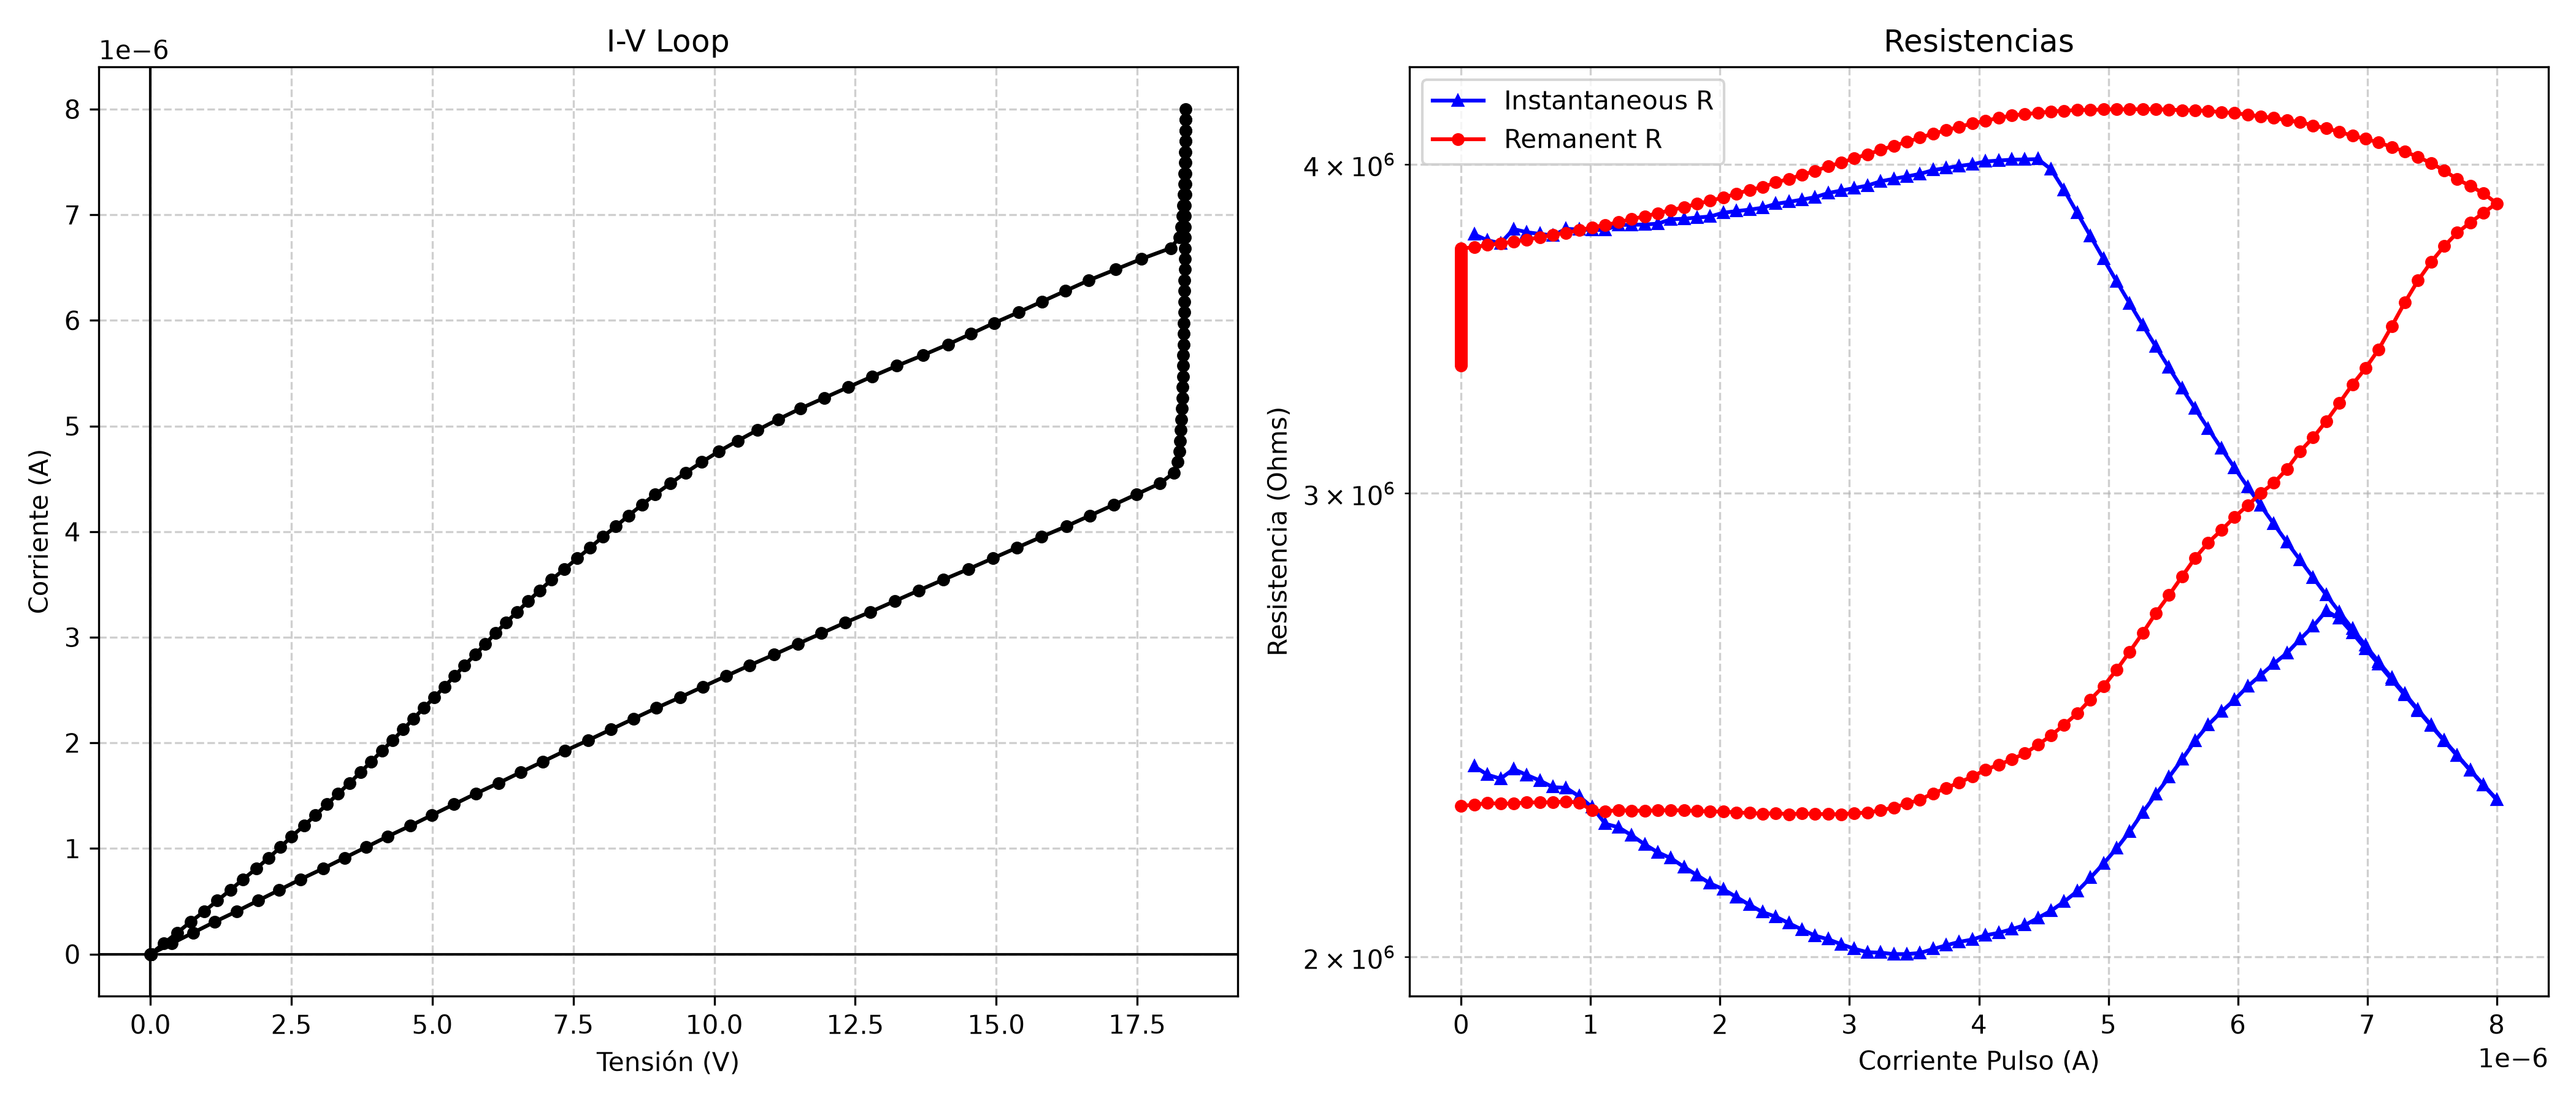

Data behind this chart, as committed beside it:
Write_Current_A, Write_Voltage_V, Inst_Resistance_Ohm, Rem_Resistance_Ohm
0.0, 6.6e-05, , 2282138
1.0126582278481012e-07, 0.2393, 2362801, 2285036
2.0253164556962025e-07, 0.475, 2345485, 2287922
3.037974683544304e-07, 0.7101, 2337386, 2286982
4.050632911392405e-07, 0.9547, 2357037, 2287237
5.063291139240507e-07, 1.187, 2344973, 2289427
6.075949367088608e-07, 1.418, 2333527, 2289371
7.088607594936709e-07, 1.645, 2320061, 2289869
8.10126582278481e-07, 1.879, 2318796, 2291307
9.113924050632911e-07, 2.098, 2301539, 2288940
1.0126582278481013e-06, 2.309, 2279661, 2273522
1.1139240506329113e-06, 2.503, 2246856, 2271907
1.2151898734177215e-06, 2.722, 2240171, 2273831
1.3164556962025315e-06, 2.928, 2224508, 2273157
1.4177215189873418e-06, 3.129, 2206878, 2272880
1.5189873417721518e-06, 3.329, 2191649, 2273422
1.620253164556962e-06, 3.533, 2180317, 2273975
1.7215189873417722e-06, 3.725, 2163752, 2273367
1.8227848101265822e-06, 3.915, 2148057, 2272493
1.924050632911392e-06, 4.104, 2132784, 2271066
2.0253164556962026e-06, 4.297, 2121884, 2271354
2.1265822784810126e-06, 4.482, 2107554, 2269208
2.2278481012658226e-06, 4.663, 2093181, 2268622
2.3291139240506326e-06, 4.844, 2079873, 2266819
2.430379746835443e-06, 5.035, 2071664, 2268224
2.531645569620253e-06, 5.215, 2059870, 2265791
2.632911392405063e-06, 5.393, 2048405, 2267472
2.7341772151898735e-06, 5.571, 2037529, 2266509
2.8354430379746835e-06, 5.759, 2031101, 2265945
2.9367088607594935e-06, 5.939, 2022283, 2265857
3.0379746835443035e-06, 6.119, 2014276, 2268235
3.139240506329114e-06, 6.304, 2008263, 2268876
3.240506329113924e-06, 6.505, 2007532, 2273721
3.341772151898734e-06, 6.7, 2005009, 2279273
3.4430379746835444e-06, 6.904, 2005066, 2286916
3.5443037974683544e-06, 7.113, 2006921, 2295079
3.6455696202531644e-06, 7.342, 2013879, 2307566
3.7468354430379744e-06, 7.57, 2020428, 2318040
3.848101265822784e-06, 7.798, 2026552, 2330007
3.949367088607594e-06, 8.02, 2030684, 2341422
4.050632911392405e-06, 8.256, 2038253, 2356044
4.151898734177215e-06, 8.48, 2042546, 2365843
4.253164556962025e-06, 8.715, 2049118, 2377225
4.354430379746835e-06, 8.954, 2056390, 2389546
4.455696202531645e-06, 9.221, 2069385, 2407519
4.556962025316455e-06, 9.489, 2082401, 2427351
4.658227848101265e-06, 9.777, 2098968, 2450224
4.759493670886076e-06, 10.08, 2118311, 2474590
4.860759493670886e-06, 10.42, 2143235, 2504807
4.962025316455696e-06, 10.77, 2170057, 2534084
5.063291139240506e-06, 11.13, 2198961, 2570583
5.164556962025316e-06, 11.53, 2231649, 2611883
5.265822784810126e-06, 11.95, 2269447, 2655085
5.367088607594936e-06, 12.37, 2305403, 2701605
5.468354430379747e-06, 12.8, 2340508, 2744210
5.569620253164557e-06, 13.24, 2377040, 2789613
5.670886075949367e-06, 13.7, 2416423, 2835160
5.772151898734177e-06, 14.14, 2450250, 2873573
5.873417721518987e-06, 14.56, 2478273, 2904686
5.974683544303797e-06, 14.96, 2504142, 2938277
... 257 more rows
